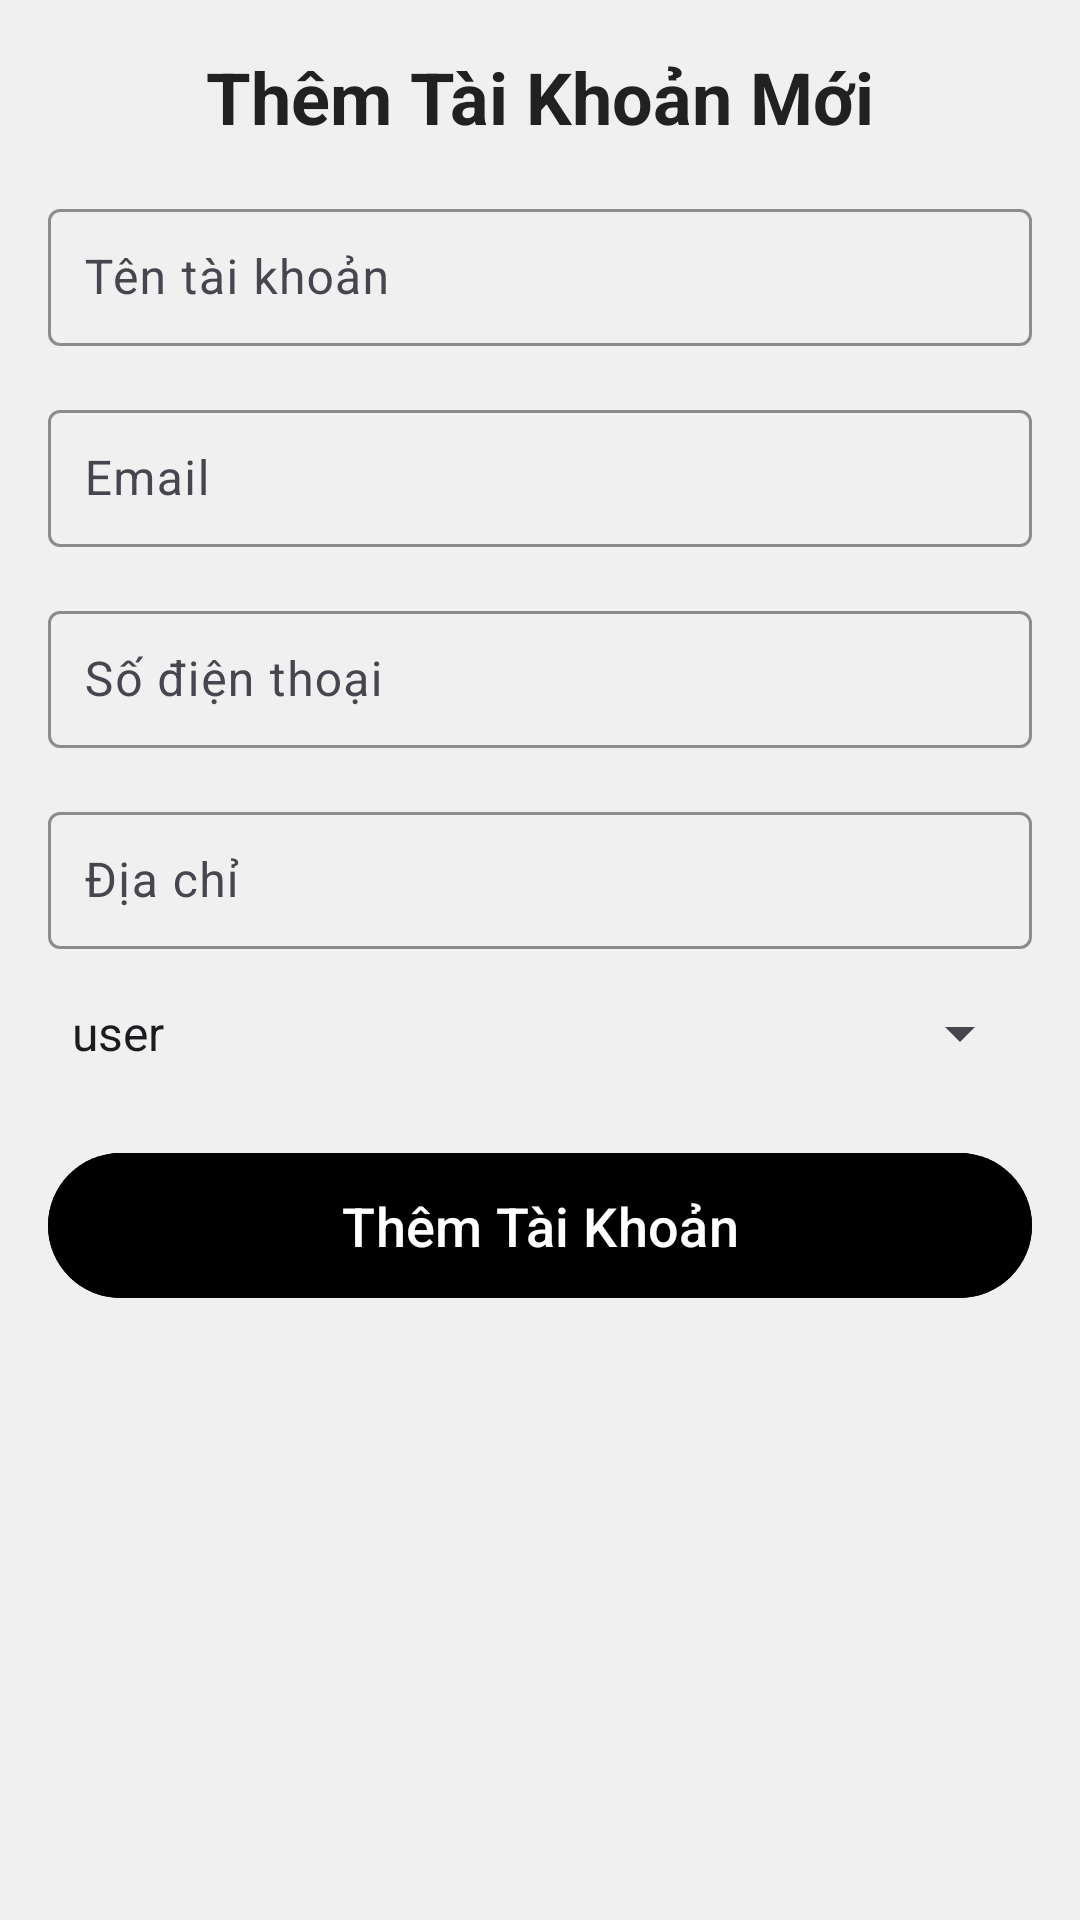

Layout XML and referenced resources for this Android screen:
<!-- AndroidManifest.xml: application theme Theme.BTL_Android -->
<!-- res/layout/activity_add_taikhoan.xml -->
<?xml version="1.0" encoding="utf-8"?>
<androidx.constraintlayout.widget.ConstraintLayout xmlns:android="http://schemas.android.com/apk/res/android"
    xmlns:app="http://schemas.android.com/apk/res-auto"
    xmlns:tools="http://schemas.android.com/tools"
    android:layout_width="match_parent"
    android:layout_height="match_parent"
    android:background="@color/background_color"
    tools:context=".Activity.admin.taikhoan.add_taikhoan">

    
    <androidx.appcompat.widget.Toolbar
        android:id="@+id/toolbar"
        android:layout_width="0dp"
        android:layout_height="wrap_content"
        android:background="@color/background_color"
        android:title="@string/AddAccount"
        android:titleTextColor="@android:color/white"
        app:navigationIcon="@drawable/ic_back"
        app:layout_constraintTop_toTopOf="parent"
        app:layout_constraintStart_toStartOf="parent"
        app:layout_constraintEnd_toEndOf="parent" />

    
    <TextView
        android:id="@+id/textViewTitle"
        android:layout_width="wrap_content"
        android:layout_height="wrap_content"
        android:layout_marginTop="16dp"
        android:text="@string/AddNewAccount"
        android:textColor="@color/primary_text_color"
        android:textSize="24sp"
        android:textStyle="bold"
        app:layout_constraintEnd_toEndOf="parent"
        app:layout_constraintStart_toStartOf="parent"
        app:layout_constraintTop_toTopOf="parent" />

    
    <com.google.android.material.textfield.TextInputLayout
        android:id="@+id/textInputUsername"
        android:layout_width="0dp"
        android:layout_height="wrap_content"
        android:layout_marginHorizontal="16dp"
        android:layout_marginTop="16dp"
        app:boxBackgroundMode="outline"
        app:boxStrokeColor="@color/primary_color"
        app:hintTextColor="@color/hint_color"
        app:layout_constraintTop_toBottomOf="@id/textViewTitle"
        app:layout_constraintStart_toStartOf="parent"
        app:layout_constraintEnd_toEndOf="parent">

        <com.google.android.material.textfield.TextInputEditText
            android:id="@+id/editTextUsername"
            android:layout_width="match_parent"
            android:layout_height="wrap_content"
            android:hint="@string/AccountName"
            android:textColor="@color/primary_text_color"
            android:padding="12dp"
            android:inputType="text" />
    </com.google.android.material.textfield.TextInputLayout>

    
    <com.google.android.material.textfield.TextInputLayout
        android:id="@+id/textInputEmail"
        android:layout_width="0dp"
        android:layout_height="wrap_content"
        android:layout_marginHorizontal="16dp"
        android:layout_marginTop="16dp"
        app:boxBackgroundMode="outline"
        app:boxStrokeColor="@color/primary_color"
        app:hintTextColor="@color/hint_color"
        app:layout_constraintTop_toBottomOf="@id/textInputUsername"
        app:layout_constraintStart_toStartOf="parent"
        app:layout_constraintEnd_toEndOf="parent">

        <com.google.android.material.textfield.TextInputEditText
            android:id="@+id/editTextEmail"
            android:layout_width="match_parent"
            android:layout_height="wrap_content"
            android:hint="@string/email"
            android:textColor="@color/primary_text_color"
            android:padding="12dp"
            android:inputType="textEmailAddress" />
    </com.google.android.material.textfield.TextInputLayout>

    
    <com.google.android.material.textfield.TextInputLayout
        android:id="@+id/textInputPhone"
        android:layout_width="0dp"
        android:layout_height="wrap_content"
        android:layout_marginHorizontal="16dp"
        android:layout_marginTop="16dp"
        app:boxBackgroundMode="outline"
        app:boxStrokeColor="@color/primary_color"
        app:hintTextColor="@color/hint_color"
        app:layout_constraintTop_toBottomOf="@id/textInputEmail"
        app:layout_constraintStart_toStartOf="parent"
        app:layout_constraintEnd_toEndOf="parent">

        <com.google.android.material.textfield.TextInputEditText
            android:id="@+id/editTextPhone"
            android:layout_width="match_parent"
            android:layout_height="wrap_content"
            android:hint="@string/PhoneNumber"
            android:textColor="@color/primary_text_color"
            android:padding="12dp"
            android:inputType="phone" />
    </com.google.android.material.textfield.TextInputLayout>

    
    <com.google.android.material.textfield.TextInputLayout
        android:id="@+id/textInputAddress"
        android:layout_width="0dp"
        android:layout_height="wrap_content"
        android:layout_marginHorizontal="16dp"
        android:layout_marginTop="16dp"
        app:boxBackgroundMode="outline"
        app:boxStrokeColor="@color/primary_color"
        app:hintTextColor="@color/hint_color"
        app:layout_constraintTop_toBottomOf="@id/textInputPhone"
        app:layout_constraintStart_toStartOf="parent"
        app:layout_constraintEnd_toEndOf="parent">

        <com.google.android.material.textfield.TextInputEditText
            android:id="@+id/editTextAddress"
            android:layout_width="match_parent"
            android:layout_height="wrap_content"
            android:hint="@string/Address"
            android:textColor="@color/primary_text_color"
            android:padding="12dp"
            android:inputType="text" />
    </com.google.android.material.textfield.TextInputLayout>

    
    <Spinner
        android:id="@+id/spinnerRole"
        android:layout_width="0dp"
        android:layout_height="wrap_content"
        android:layout_marginHorizontal="16dp"
        android:layout_marginTop="16dp"
        android:entries="@array/role_options"
        app:layout_constraintTop_toBottomOf="@id/textInputAddress"
        app:layout_constraintStart_toStartOf="parent"
        app:layout_constraintEnd_toEndOf="parent" />

    
    <com.google.android.material.button.MaterialButton
        android:id="@+id/buttonAddAccount"
        android:layout_width="0dp"
        android:layout_height="wrap_content"
        android:text="@string/AddAccount"
        android:layout_marginTop="24dp"
        android:layout_marginBottom="24dp"
        android:layout_marginHorizontal="16dp"
        android:backgroundTint="@color/black"
        android:textColor="@android:color/white"
        android:textSize="18sp"
        android:paddingVertical="12dp"
        app:layout_constraintTop_toBottomOf="@id/spinnerRole"
        app:layout_constraintStart_toStartOf="parent"
        app:layout_constraintEnd_toEndOf="parent" />

</androidx.constraintlayout.widget.ConstraintLayout>
<!-- resources referenced by this layout -->
<resources>
  <string-array name="role_options">
          <item>user</item>
          <item>admin</item>
      </string-array>
  <color name="background_color">#F0F0F0</color>
  <color name="black">#FF000000</color>
  <color name="hint_color">#757575</color>
  <color name="primary_color">#1565C0</color>
  <color name="primary_text_color">#212121</color>
  <string name="AccountName">Tên tài khoản</string>
  <string name="AddAccount">Thêm Tài Khoản</string>
  <string name="AddNewAccount">Thêm Tài Khoản Mới</string>
  <string name="Address">Địa chỉ</string>
  <string name="PhoneNumber">Số điện thoại</string>
  <string name="email">Email</string>
  <style name="Theme.BTL_Android" parent="Base.Theme.BTL_Android" />
  <style name="Base.Theme.BTL_Android" parent="Theme.Material3.DayNight.NoActionBar">
          
          
          <item name="colorPrimary">#1565C0</item>
          <item name="colorOnPrimary">#FFFFFF</item>
          <item name="colorPrimaryContainer">#D6E4FF</item>
          <item name="colorOnPrimaryContainer">#0D47A1</item>
          <item name="colorSecondary">#FFB300</item>
          <item name="colorOnSecondary">#1A1A1A</item>
          <item name="android:statusBarColor">#00000000</item>
      </style>
</resources>
